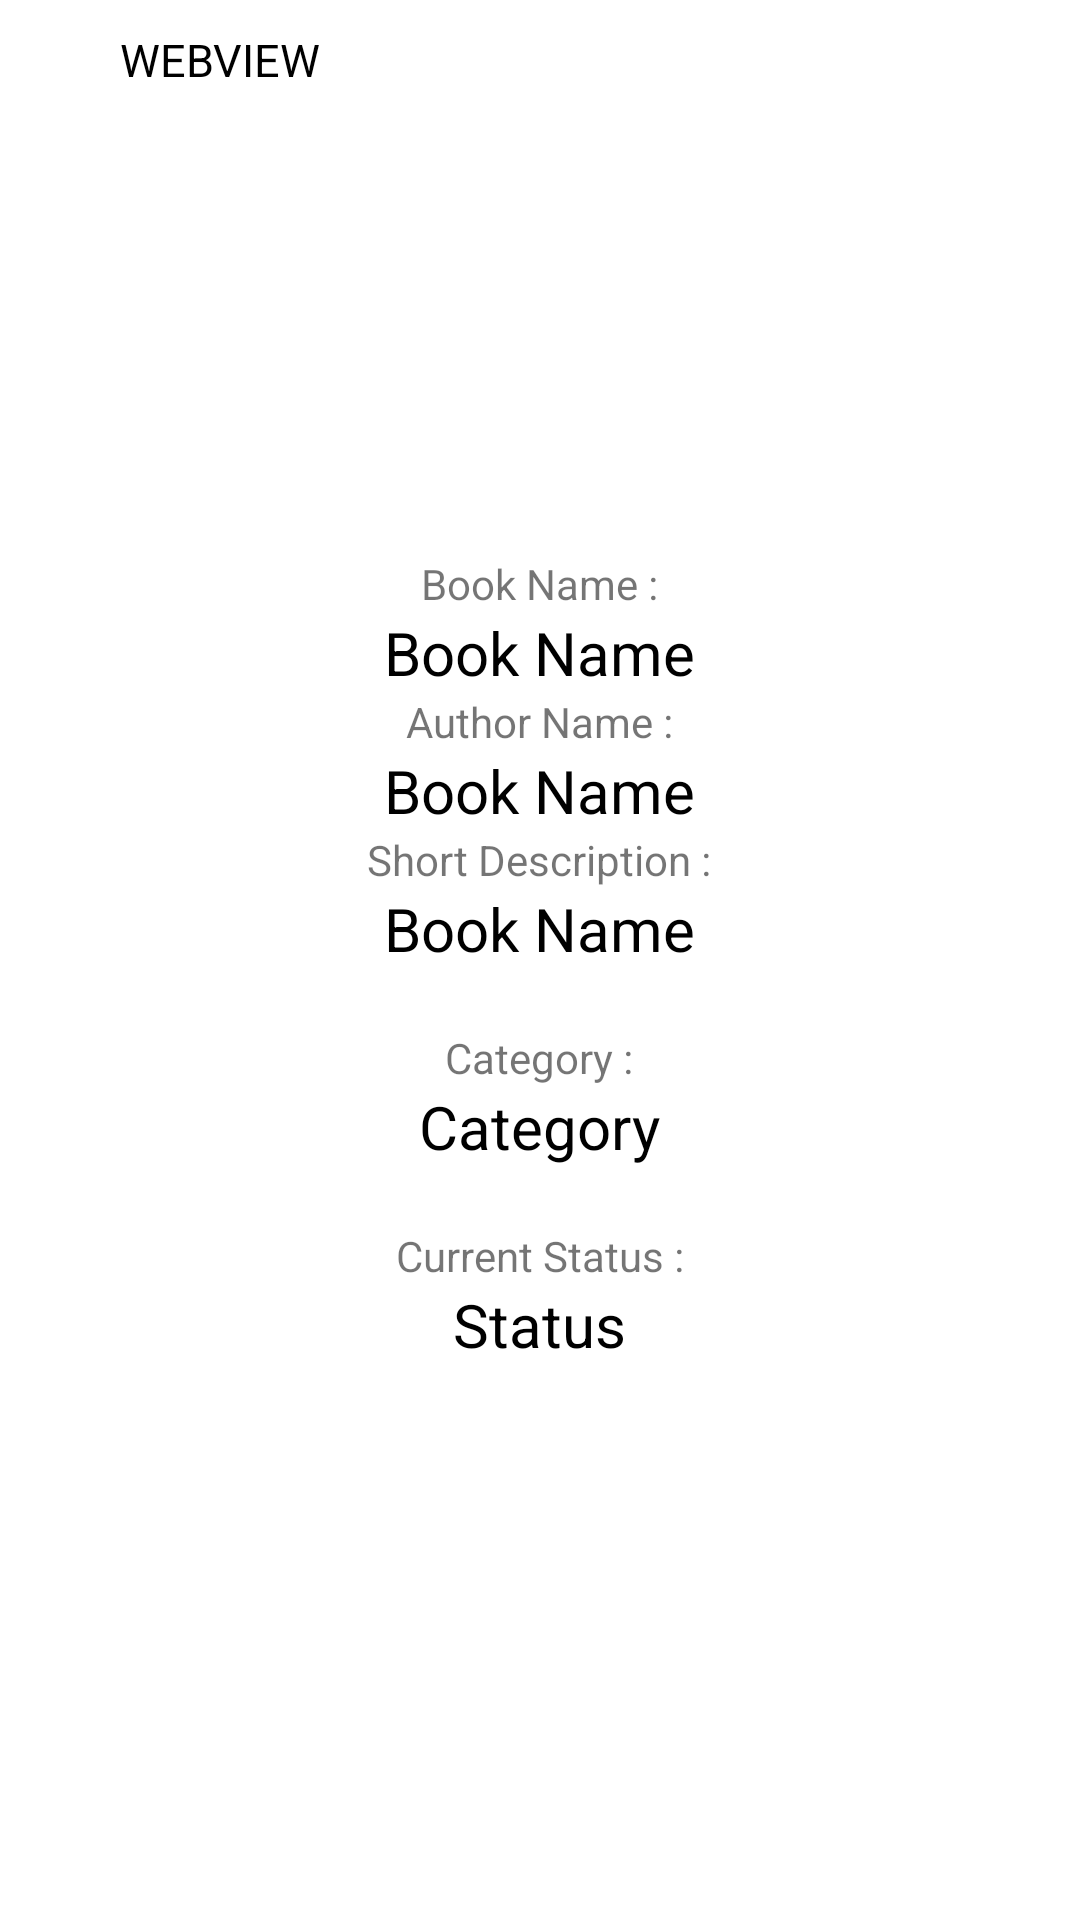

Android layout source for this screen:
<!-- AndroidManifest.xml: application theme Theme.PersonalLibrary -->
<!-- res/layout/activity_pdfview.xml -->
<?xml version="1.0" encoding="utf-8"?>
<RelativeLayout xmlns:android="http://schemas.android.com/apk/res/android"
    xmlns:app="http://schemas.android.com/apk/res-auto"
    xmlns:tools="http://schemas.android.com/tools"
    android:layout_width="match_parent"
    android:layout_height="match_parent"
    tools:context=".PDFView">

    <RelativeLayout
        android:id="@+id/R1"
        android:layout_width="match_parent"
        android:layout_height="40dp"
        >

        <ImageView
            android:id="@+id/back_btn"
            android:layout_width="20dp"
            android:layout_height="20dp"
            android:layout_centerVertical="true"
            android:layout_marginLeft="10dp"
            android:layout_marginRight="10dp"
            android:background="@color/white"
            android:src="@drawable/ic_baseline_arrow_back_24"
            app:tint="@color/black"/>

        <TextView
            android:id="@+id/book_title"
            android:layout_width="match_parent"
            android:layout_height="40dp"
            android:layout_toRightOf="@id/back_btn"
            android:gravity="center_vertical"
            android:text="WEBVIEW"
            android:textSize="15sp"
            android:textColor="@color/black" />


    </RelativeLayout>


    <LinearLayout
        android:layout_width="match_parent"
        android:layout_height="match_parent"
        android:gravity="center"
        android:orientation="vertical">


        <TextView
            android:layout_width="wrap_content"
            android:layout_height="wrap_content"
            android:text="Book Name :" />

        <TextView
            android:id="@+id/book"
            android:layout_width="wrap_content"
            android:layout_height="wrap_content"
            android:text="Book Name"
            android:textColor="@color/black"
            android:textSize="20dp" />

        <TextView
            android:layout_width="wrap_content"
            android:layout_height="wrap_content"
            android:text="Author Name :" />

        <TextView
            android:id="@+id/author"
            android:layout_width="wrap_content"
            android:layout_height="wrap_content"
            android:text="Book Name"
            android:textColor="@color/black"
            android:textSize="20dp" />

        <TextView
            android:layout_width="wrap_content"
            android:layout_height="wrap_content"
            android:text="Short Description :" />

        <TextView
            android:id="@+id/des"
            android:layout_width="wrap_content"
            android:layout_height="wrap_content"
            android:text="Book Name"
            android:textColor="@color/black"
            android:textSize="20dp" />

        <TextView
            android:layout_marginTop="20dp"
            android:layout_width="wrap_content"
            android:layout_height="wrap_content"
            android:text="Category :" />

        <TextView
            android:id="@+id/category"
            android:layout_width="wrap_content"
            android:layout_height="wrap_content"
            android:text="Category"
            android:textColor="@color/black"
            android:textSize="20dp" />

        <TextView
            android:layout_marginTop="20dp"
            android:layout_width="wrap_content"
            android:layout_height="wrap_content"
            android:text="Current Status :" />

        <TextView
            android:id="@+id/status"
            android:layout_width="wrap_content"
            android:layout_height="wrap_content"
            android:text="Status"
            android:textColor="@color/black"
            android:textSize="20dp" />


    </LinearLayout>
</RelativeLayout>
<!-- resources referenced by this layout -->
<resources>
  <color name="black">#FF000000</color>
  <color name="white">#FFFFFFFF</color>
  <style name="Theme.PersonalLibrary" parent="Theme.MaterialComponents.DayNight.NoActionBar">
          
          <item name="colorPrimary">@color/purple_500</item>
          <item name="colorPrimaryVariant">#FFFFFF</item>
          <item name="colorOnPrimary">#06194A</item>
          
          <item name="colorSecondary">@color/teal_200</item>
          <item name="colorSecondaryVariant">@color/teal_700</item>
          <item name="colorOnSecondary">@color/black</item>
          
          <item name="android:statusBarColor" tools:targetApi="l">?attr/colorPrimaryVariant</item>
          
      </style>
  <color name="purple_500">#FF6200EE</color>
  <color name="teal_200">#FF03DAC5</color>
  <color name="teal_700">#FF018786</color>
</resources>
